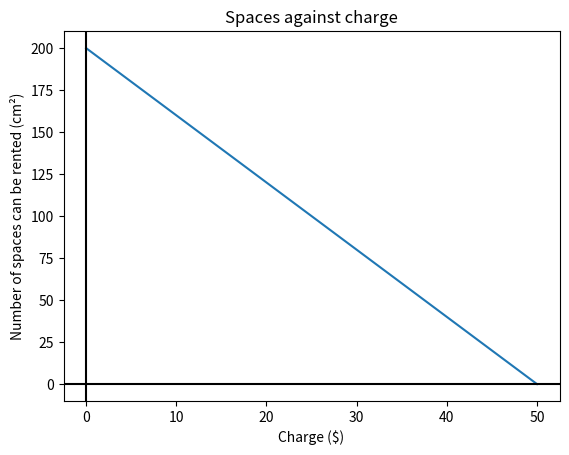

The matplotlib source for this figure:
import matplotlib.pyplot as py
import numpy as num

x = num.linspace(0,200/4,1000)
y = 200 - 4*x

py.plot(x,y)
py.ylabel("Number of spaces can be rented (cm\u00b2)")
py.xlabel("Charge ($)")
py.axhline(color = 'black')
py.axvline(color = 'black')
py.title("Spaces against charge")

py.show()

# Slope= -4 = Number of spaces per charge
# x-intercept = 50 = The maximum of charge can be spent with 0 cm^2
# y-intercept = 200 = The minimum of charge can be spent with 200 cm^2